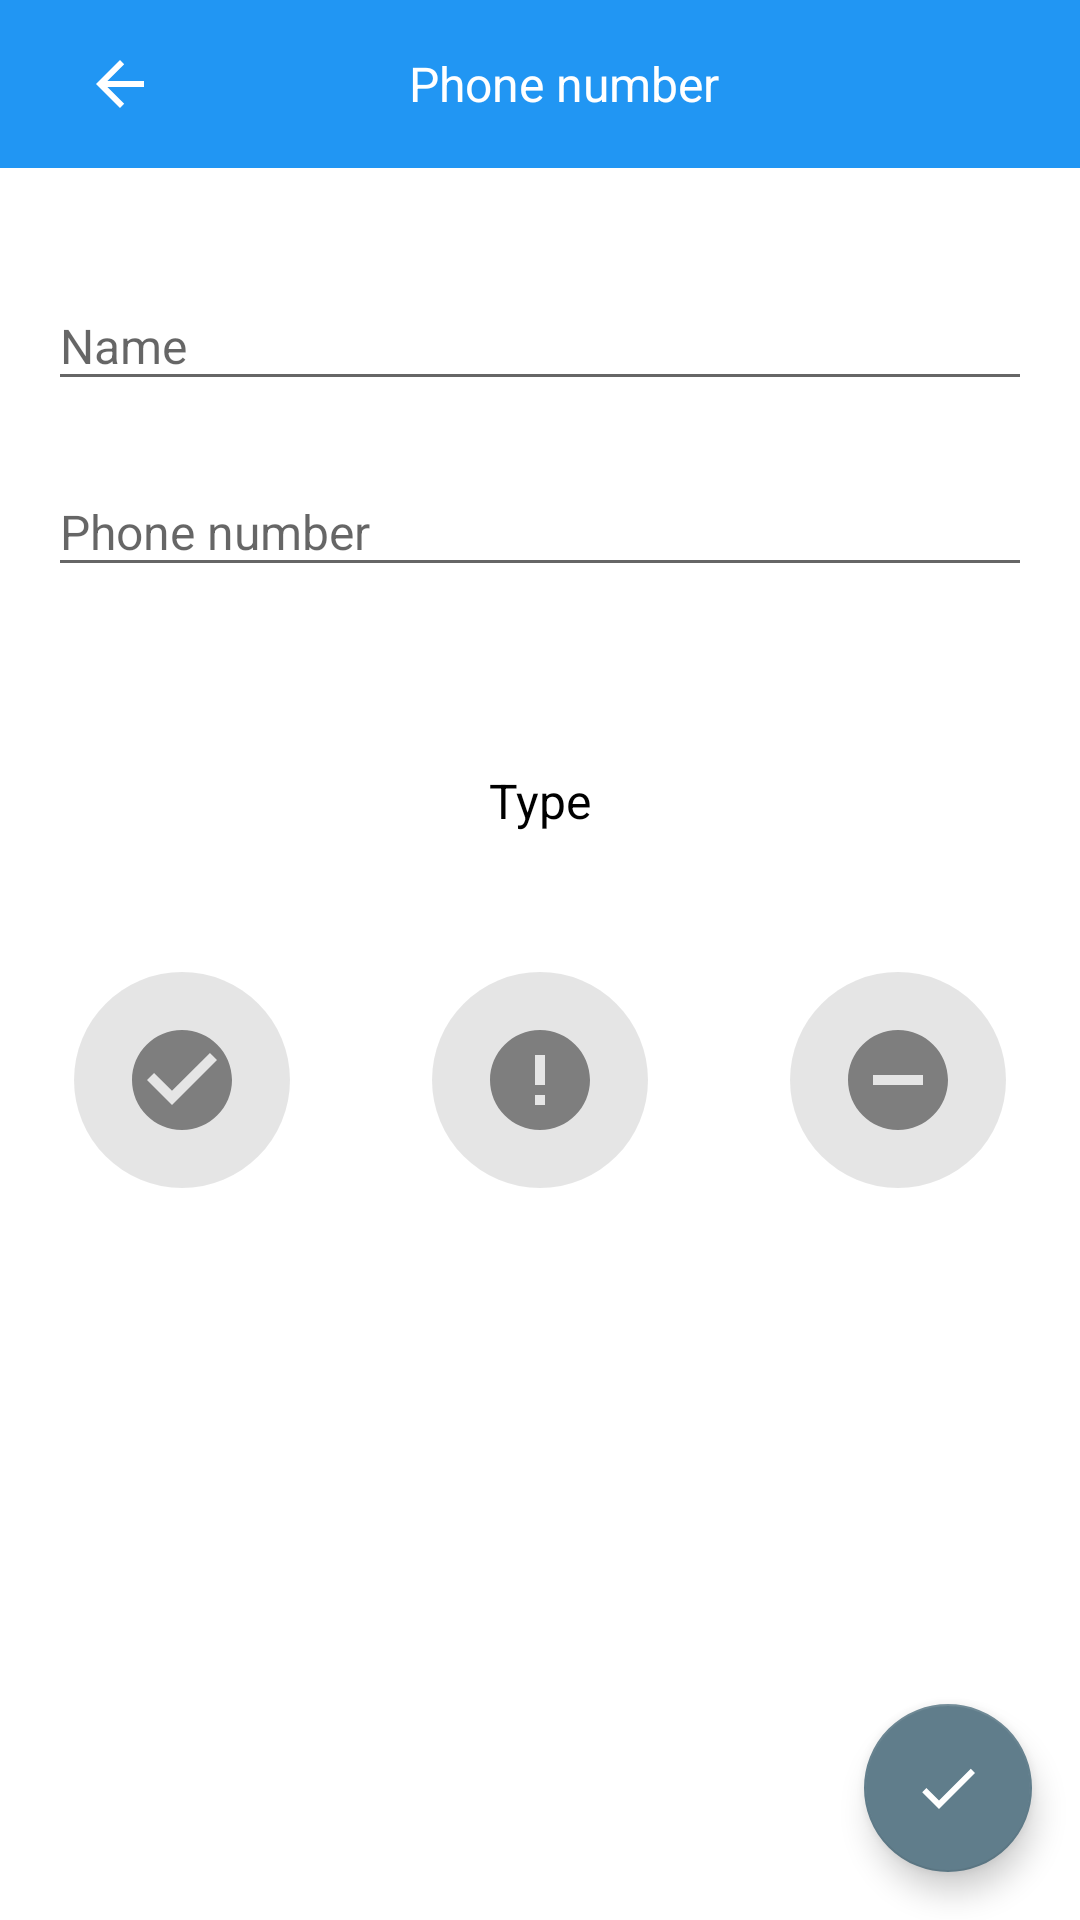

The Android layout XML behind this screen, and the referenced resources:
<!-- AndroidManifest.xml: application theme AppTheme -->
<!-- res/layout/fragment_add_number.xml -->
<?xml version="1.0" encoding="utf-8"?>
<android.support.design.widget.CoordinatorLayout xmlns:android="http://schemas.android.com/apk/res/android"
    xmlns:app="http://schemas.android.com/apk/res-auto"
    xmlns:tools="http://schemas.android.com/tools"
    android:layout_width="match_parent"
    android:layout_height="match_parent"
    android:background="@color/white"
    android:clickable="true"
    android:focusable="true">

    <RelativeLayout
        android:layout_width="match_parent"
        android:layout_height="match_parent">

        <android.support.v7.widget.Toolbar
            android:id="@+id/toolbarAddNumber"
            android:layout_width="match_parent"
            android:layout_height="56dp"
            android:layout_alignParentTop="true"
            android:background="@color/colorPrimary">

            <RelativeLayout
                android:layout_width="match_parent"
                android:layout_height="match_parent">

                <ImageView
                    android:id="@+id/ivAddNumberBack"
                    android:layout_width="48dp"
                    android:layout_height="48dp"
                    android:layout_centerVertical="true"
                    android:layout_alignParentStart="true"
                    android:padding="12dp"
                    android:src="@drawable/ic_back" />

                <TextView
                    android:layout_width="wrap_content"
                    android:layout_height="wrap_content"
                    android:layout_centerInParent="true"
                    android:text="@string/phone_number"
                    android:textSize="16sp"
                    android:textColor="@color/white"/>
            </RelativeLayout>
        </android.support.v7.widget.Toolbar>

        <LinearLayout
            android:layout_width="match_parent"
            android:layout_height="match_parent"
            android:layout_below="@+id/toolbarAddNumber"
            android:orientation="vertical"
            android:padding="@dimen/item_padding_standard"
            android:paddingTop="20dp">

            <RelativeLayout
                android:layout_width="match_parent"
                android:layout_height="72dp">

                <android.support.design.widget.TextInputLayout
                    android:layout_width="match_parent"
                    android:layout_height="wrap_content"
                    android:layout_centerVertical="true"
                    android:imeOptions="actionDone"
                    android:paddingTop="2dp">

                    <android.support.design.widget.TextInputEditText
                        android:id="@+id/etAddNumberName"
                        android:layout_width="match_parent"
                        android:layout_height="wrap_content"
                        android:hint="@string/name"
                        android:inputType="text|textCapSentences|textAutoComplete"
                        android:textColor="@color/colorPrimary"
                        android:textSize="16sp" />

                </android.support.design.widget.TextInputLayout>

            </RelativeLayout>

            <RelativeLayout
                android:layout_width="match_parent"
                android:layout_height="wrap_content">

                <android.support.design.widget.TextInputLayout
                    android:id="@+id/tilAddNumberNumber"
                    android:layout_width="match_parent"
                    android:layout_height="wrap_content"
                    android:layout_centerVertical="true"
                    android:imeOptions="actionDone"
                    android:paddingTop="2dp"
                    app:errorEnabled="true">

                    <android.support.design.widget.TextInputEditText
                        android:id="@+id/etAddNumberNumber"
                        android:layout_width="match_parent"
                        android:layout_height="wrap_content"
                        android:hint="@string/phone_number"
                        android:inputType="phone"
                        android:textColor="@color/colorPrimary"
                        android:textSize="16sp" />

                </android.support.design.widget.TextInputLayout>
            </RelativeLayout>

            <TextView
                android:id="@+id/txtAddNumberTypeLabel"
                android:layout_width="match_parent"
                android:layout_height="wrap_content"
                android:layout_marginTop="40dp"
                android:gravity="center"
                android:text="@string/type"
                android:textColor="@color/black"
                android:textSize="16sp" />

            <TextView
                android:id="@+id/txtAddNumberTypeError"
                android:layout_width="match_parent"
                android:layout_height="wrap_content"
                android:gravity="center"
                android:textColor="@color/red"
                android:textSize="12sp"
                android:visibility="invisible" />

            <LinearLayout
                android:layout_width="match_parent"
                android:layout_height="wrap_content"
                android:layout_marginTop="30dp"
                android:gravity="center"
                android:orientation="horizontal">

                <FrameLayout
                    android:layout_width="match_parent"
                    android:layout_height="wrap_content"
                    android:layout_weight="1">

                    <ImageView
                        android:id="@+id/ivAddNumberTypeTrusted"
                        android:layout_width="72dp"
                        android:layout_height="72dp"
                        android:layout_gravity="center"
                        android:layout_marginEnd="10dp"
                        android:background="@drawable/round_image"
                        android:padding="@dimen/call_action_icon_padding_all"
                        android:src="@drawable/ic_trusted_circle" />
                </FrameLayout>

                <FrameLayout
                    android:layout_width="match_parent"
                    android:layout_height="wrap_content"
                    android:layout_weight="1">

                    <ImageView
                        android:id="@+id/ivAddNumberTypeSuspicious"
                        android:layout_width="72dp"
                        android:layout_height="72dp"
                        android:layout_gravity="center"
                        android:layout_marginEnd="10dp"
                        android:layout_marginStart="10dp"
                        android:background="@drawable/round_image"
                        android:padding="@dimen/call_action_icon_padding_all"
                        android:src="@drawable/ic_suspicious_circle" />
                </FrameLayout>

                <FrameLayout
                    android:layout_width="match_parent"
                    android:layout_height="wrap_content"
                    android:layout_weight="1">

                    <ImageView
                        android:id="@+id/ivAddNumberTypeBlocked"
                        android:layout_width="72dp"
                        android:layout_height="72dp"
                        android:layout_gravity="center"
                        android:layout_marginStart="10dp"
                        android:background="@drawable/round_image"
                        android:padding="@dimen/call_action_icon_padding_all"
                        android:src="@drawable/ic_blocked_circle" />
                </FrameLayout>
            </LinearLayout>

        </LinearLayout>

        <android.support.design.widget.FloatingActionButton
            android:id="@+id/fabBlacklistAdd"
            android:layout_width="wrap_content"
            android:layout_height="wrap_content"
            android:layout_alignParentBottom="true"
            android:layout_alignParentEnd="true"
            android:layout_gravity="bottom|end"
            android:layout_margin="@dimen/fab_margins_all"
            android:src="@drawable/ic_save"
            app:fabSize="normal" />

    </RelativeLayout>
</android.support.design.widget.CoordinatorLayout>
<!-- resources referenced by this layout -->
<resources>
  <color name="black">#000000</color>
  <color name="colorPrimary">#2196F3</color>
  <color name="red">#FF0000</color>
  <color name="white">#ffffff</color>
  <dimen name="call_action_icon_padding_all">16dp</dimen>
  <dimen name="fab_margins_all">16dp</dimen>
  <dimen name="item_padding_standard">16dp</dimen>
  <!-- drawable ic_back (drawable) -->
  <?xml version="1.0" encoding="utf-8"?>
  <vector xmlns:android="http://schemas.android.com/apk/res/android"
      android:width="24dp"
      android:height="24dp"
      android:viewportWidth="24"
      android:viewportHeight="24">
  
      <path
          android:pathData="M0,0h24v24H0V0z" />
      <path
          android:fillColor="@color/white"
          android:pathData="M20,11H7.8l5.6-5.6L12,4l-8,8l8,8l1.4-1.4L7.8,13H20V11z" />
  </vector>
  <!-- drawable ic_blocked_circle (drawable) -->
  <?xml version="1.0" encoding="utf-8"?>
  <vector xmlns:android="http://schemas.android.com/apk/res/android"
      android:width="24dp"
      android:height="24dp"
      android:viewportWidth="24"
      android:viewportHeight="24">
  
      <path
          android:pathData="M0,0 L24,0 L24,24 L0,24 Z" />
      <path
          android:fillColor="@color/icon_unpressed"
          android:pathData="M12,2 C6.48,2,2,6.48,2,12 S6.48,22,12,22 S22,17.52,22,12 S17.52,2,12,2 Z M17,13
  L7,13 L7,11 L17,11 L17,13 Z" />
  </vector>
  <!-- drawable ic_save (drawable) -->
  <?xml version="1.0" encoding="utf-8"?>
  <vector xmlns:android="http://schemas.android.com/apk/res/android"
      android:width="24dp"
      android:height="24dp"
      android:viewportWidth="24"
      android:viewportHeight="24">
  
      <path
          android:pathData="M0,0 L24,0 L24,24 L0,24 Z" />
      <path
          android:fillColor="#ffffff"
          android:pathData="M9,16.2 L4.8,12 L3.4,13.4 L9,19 L21,7 L19.6,5.6 L9,16.2 Z" />
  </vector>
  <!-- drawable ic_suspicious_circle (drawable) -->
  <?xml version="1.0" encoding="utf-8"?>
  <vector xmlns:android="http://schemas.android.com/apk/res/android"
      android:width="24dp"
      android:height="24dp"
      android:viewportWidth="24"
      android:viewportHeight="24">
  
      <path
          android:pathData="M0,0 L24,0 L24,24 L0,24 Z" />
      <path
          android:fillColor="@color/icon_unpressed"
          android:pathData="M12,2 C6.48,2,2,6.48,2,12 S6.48,22,12,22 S22,17.52,22,12 S17.52,2,12,2 Z M13,17
  L11,17 L11,15 L13,15 L13,17 Z M13,13 L11,13 L11,7 L13,7 L13,13 Z" />
  </vector>
  <!-- drawable ic_trusted_circle (drawable) -->
  <?xml version="1.0" encoding="utf-8"?>
  <vector xmlns:android="http://schemas.android.com/apk/res/android"
      android:width="24dp"
      android:height="24dp"
      android:viewportWidth="24"
      android:viewportHeight="24">
  
      <path
          android:pathData="M0,0 L24,0 L24,24 L0,24 Z" />
      <path
          android:fillColor="@color/icon_unpressed"
          android:pathData="M12,2 C6.48,2,2,6.48,2,12 S6.48,22,12,22 S22,17.52,22,12 S17.52,2,12,2 Z M10,17
  L5,12 L6.41,10.59 L10,14.17 L17.59,6.58 L19,8 L10,17 Z" />
  </vector>
  <!-- drawable round_image (drawable) -->
  <?xml version="1.0" encoding="utf-8"?>
  <layer-list xmlns:android="http://schemas.android.com/apk/res/android">
  <item
      android:bottom="0dp"
      android:left="0dp"
      android:right="0dp"
      android:top="0dp">
      <shape android:shape="oval">
          <solid android:color="@color/item_main_background_circle"/>
      </shape>
  </item>
  </layer-list>
  <string name="name">Name</string>
  <string name="phone_number">Phone number</string>
  <string name="type">Type</string>
  <style name="AppTheme" parent="Theme.AppCompat.Light.DarkActionBar">
          
          <item name="colorPrimary">@color/colorPrimary</item>
          <item name="colorPrimaryDark">@color/colorPrimaryDark</item>
          <item name="colorAccent">@color/colorAccent</item>
      </style>
  <color name="icon_unpressed">#73000000</color>
  <color name="item_main_background_circle">#1A000000</color>
  <color name="colorPrimaryDark">#1976D2</color>
  <color name="colorAccent">#607D8B</color>
</resources>
